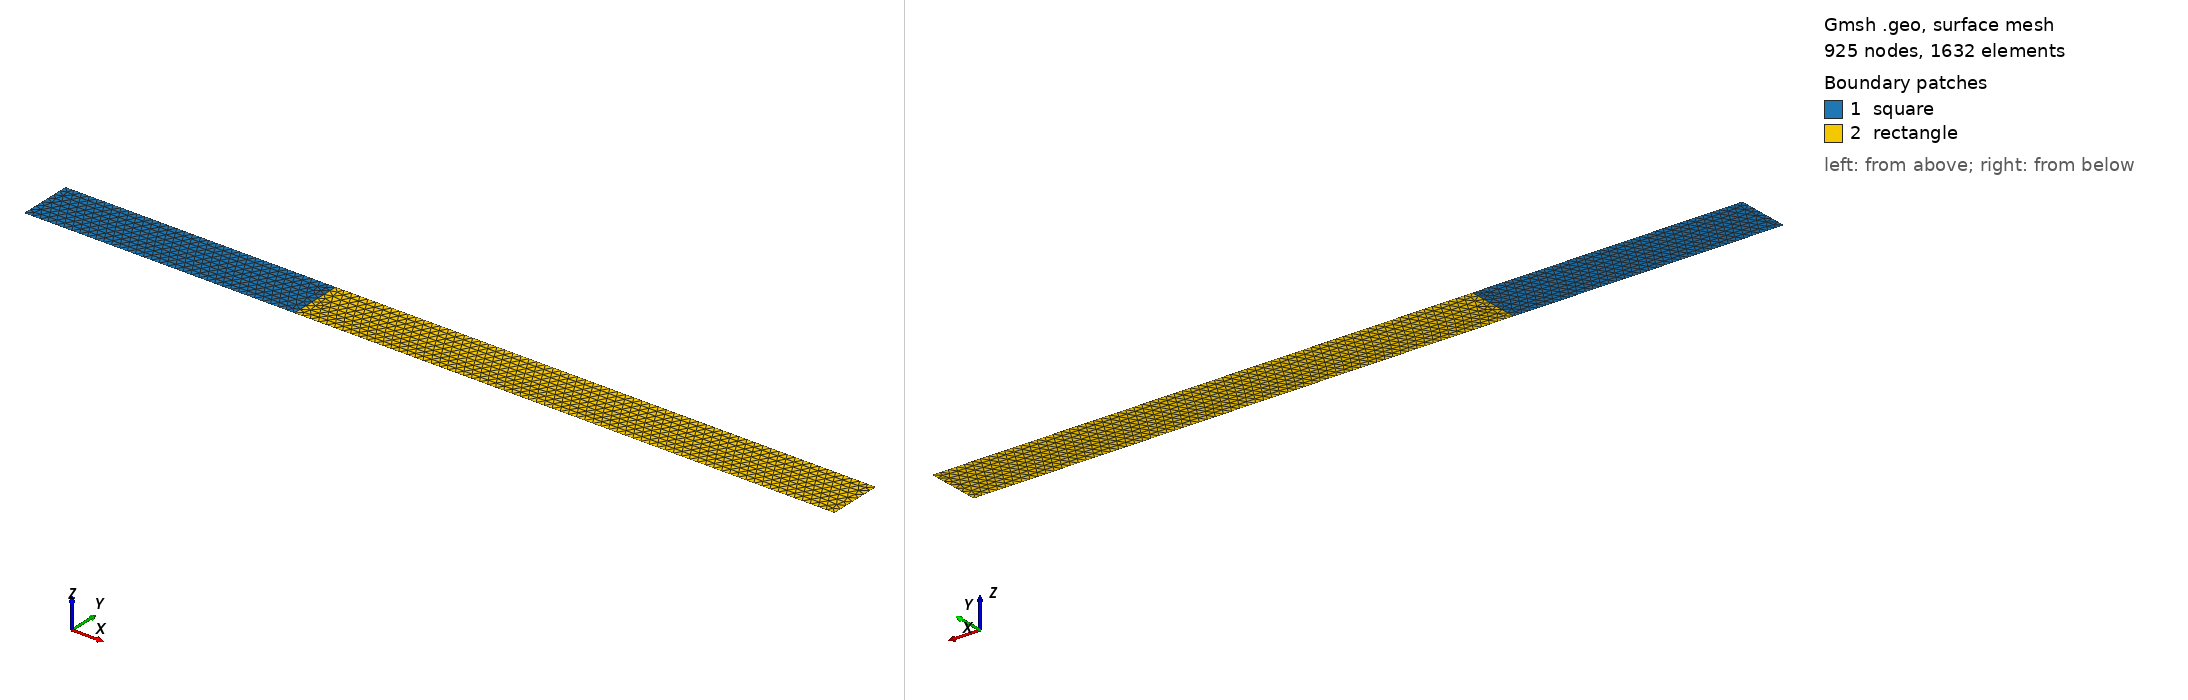

Gmsh geometry script, surface-meshed: 925 nodes, 1632 surface elements. Boundary patches (legend numbers): 1 square, 2 rectangle. Left view from above one corner, right view from below the opposite corner. Legend entries are the model's physical surfaces. The drawing asked Gmsh for element sizes between 1% and 20% of the model's largest extent; the script's own settings can give other sizes.

=== two_joined_domains.geo (drawn) ===
lc  = 0.02;
a=1;
b=2;
h=0.1;

Point(1) = {  -a  , -h, 0, lc};
Point(2) = {   0  , -h , 0, lc};
Point(3) = {  +b  , -h, 0, lc};
Point(4) = {  +b  , h , 0, lc};
Point(5) = {  +0  , h , 0, lc};
Point(6) = {  -a  , h , 0, lc};

//+
Line(1) = {1, 2};
//+
Line(2) = {2, 3};
//+
Line(3) = {3, 4};
//+
Line(4) = {4, 5};
//+
Line(5) = {5, 6};
//+
Line(6) = {6, 1};
//+
Line(7) = {2, 5};

Curve Loop(1) = {5, 6, 1, 7};
Plane Surface(1) = {1};
Curve Loop(2) = {4, -7, 2, 3};
Plane Surface(2) = {2};

Physical Surface("square", 8) = {1};
Physical Surface("rectangle", 9) = {2};
Physical Curve("left",  10) = {6};
Physical Curve("right", 11) = {3};
